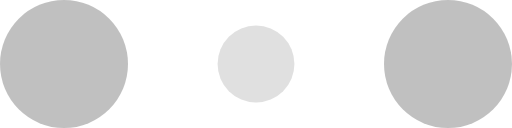
t = 0.00 s
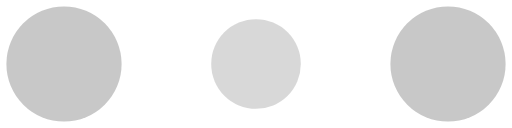
t = 0.10 s
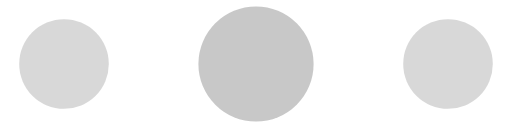
t = 0.30 s
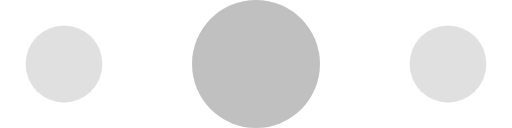
t = 0.40 s
t = 0.50 s: frame unchanged from t = 0.30 s, image omitted
t = 0.70 s: frame unchanged from t = 0.10 s, image omitted

The animated SVG that drew these frames (rendered in a browser with its animation timeline set to each time). Animation: 6 SMIL elements (animate=6); one cycle of 0.80 s, repeats indefinitely.

<!-- By Sam Herbert (@sherb), for everyone. More @ https://goo.gl/7AJzbL -->
<svg width="40" height="20" viewBox="0 0 120 30" xmlns="https://www.w3.org/2000/svg" fill="rgba(130,130,130,0.5">
    <circle cx="15" cy="15" r="15">
        <animate attributeName="r" from="15" to="15"
                 begin="0s" dur="0.8s"
                 values="15;9;15" calcMode="linear"
                 repeatCount="indefinite" />
        <animate attributeName="fill-opacity" from="1" to="1"
                 begin="0s" dur="0.8s"
                 values="1;.5;1" calcMode="linear"
                 repeatCount="indefinite" />
    </circle>
    <circle cx="60" cy="15" r="9" fill-opacity="0.3">
        <animate attributeName="r" from="9" to="9"
                 begin="0s" dur="0.8s"
                 values="9;15;9" calcMode="linear"
                 repeatCount="indefinite" />
        <animate attributeName="fill-opacity" from="0.5" to="0.5"
                 begin="0s" dur="0.8s"
                 values=".5;1;.5" calcMode="linear"
                 repeatCount="indefinite" />
    </circle>
    <circle cx="105" cy="15" r="15">
        <animate attributeName="r" from="15" to="15"
                 begin="0s" dur="0.8s"
                 values="15;9;15" calcMode="linear"
                 repeatCount="indefinite" />
        <animate attributeName="fill-opacity" from="1" to="1"
                 begin="0s" dur="0.8s"
                 values="1;.5;1" calcMode="linear"
                 repeatCount="indefinite" />
    </circle>
</svg>
